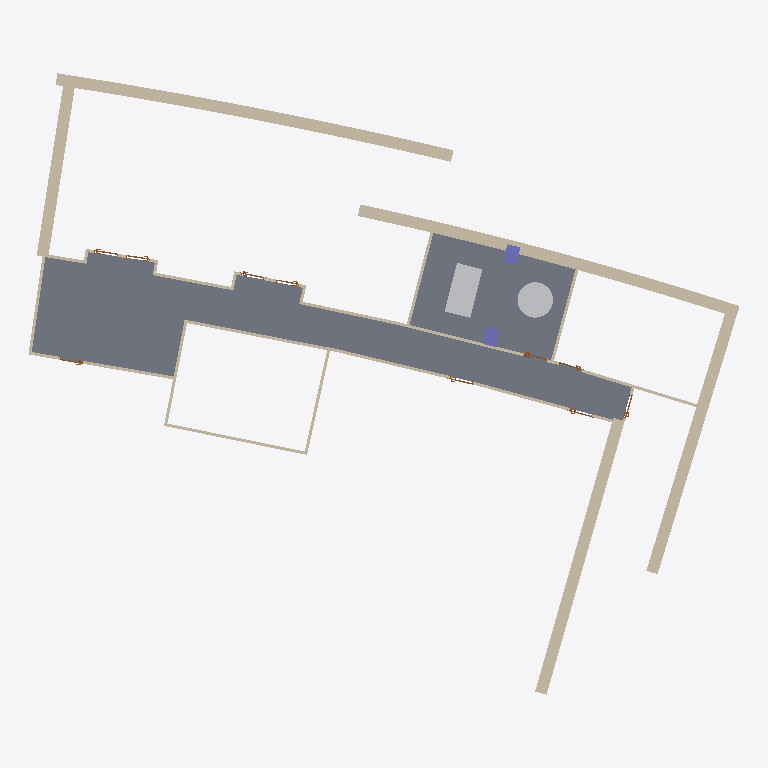
Plan cut of the same IFC building model at storey 'Nivel 1' (level 0.00 m, cut at 1.40 m), seen from above with north up, elements coloured by IFC class: 27 walls (beige), 10 doors (brown), 2 slabs (grey), 2 other elements (light grey), 2 columns (violet). Cut surfaces are drawn darker.
Extent 24.1 m × 21.1 m × 3.3 m (x, y, z). Storeys (2): Nivel 1 at 0.00 m; Nivel 2 at 3.00 m. Elements (43): 27 IfcWallStandardCase, 10 IfcDoor, 2 IfcColumn, 2 IfcFurnishingElement, 2 IfcSlab.

HEADER;
FILE_DESCRIPTION(('ViewDefinition [CoordinationView_V2.0]','RevitIdentifiers [ContentGUID: 8283bb22-bcaf-4b1f-b1c4-951014cb728a, VersionGUID: 9adac06d-aa06-4ab3-ad64-50935a699f3e, NumberOfSaves: 1]','CoordinateReference [CoordinateBase: Punto base del proyecto, ProjectSite: Emplazamiento por defecto]'),'2;1');
FILE_NAME('dpto.ifc','2025-01-23T13:48:26+01:00',(''),(''),'ODA SDAI 24.12','Autodesk Revit 25.3.0.46 (ESP) - IFC 25.3.0.46','');
FILE_SCHEMA(('IFC2X3'));
ENDSEC;
DATA;
#29=IFCPROJECT('22WxiYlAzB7x74bH3hD8rw',#19,'0001',$,$,'Nombre de proyecto','Estado de proyecto',(#24),#6901);
#45=IFCSITE('22WxiYlAzB7x74bH3hD8ru',#19,'Default',$,$,#44,$,$,.ELEMENT.,$,$,$,$,$);
#34=IFCBUILDING('22WxiYlAzB7x74bH3hD8rx',#19,'',$,$,#32,$,'',.ELEMENT.,$,$,$);
#37=IFCBUILDINGSTOREY('29TFpHBYXAnw12nix37b4C',#19,'Nivel 1',$,'Nivel:Nivel 1',#36,$,'Nivel 1',.ELEMENT.,0.0);
#41=IFCBUILDINGSTOREY('29TFpHBYXAnw12nix37bGc',#19,'Nivel 2',$,'Nivel:Nivel 1',#40,$,'Nivel 2',.ELEMENT.,2.9999999999999996);
#6527=IFCSLAB('1f3c8YKO19oxsp1FnE2KFX',#19,'Suelo:Con bovedilla cerámica - 30 cm:172618',$,'Suelo:Con bovedilla cerámica - 30 cm',#6499,#6526,'172618',.FLOOR.);
#6608=IFCSLAB('1f3c8YKO19oxsp1FnE2KCb',#19,'Suelo:Con parquet - 32 cm:172686',$,'Suelo:Con parquet - 32 cm',#6580,#6607,'172686',.FLOOR.);
#84=IFCWALLSTANDARDCASE('1f3c8YKO19oxsp1FnE2MxS',#19,'Muro básico:Bloque hormigón con ladrillo cara vista:167799',$,'Muro básico:Bloque hormigón con ladrillo cara vista',#48,#83,'167799');
#190=IFCWALLSTANDARDCASE('1f3c8YKO19oxsp1FnE2N4T',#19,'Muro básico:Bloque hormigón con ladrillo cara vista:168118',$,'Muro básico:Bloque hormigón con ladrillo cara vista',#134,#189,'168118');
#263=IFCWALLSTANDARDCASE('1f3c8YKO19oxsp1FnE2N1Q',#19,'Muro básico:Bloque hormigón con ladrillo cara vista:168433',$,'Muro básico:Bloque hormigón con ladrillo cara vista',#251,#262,'168433');
#239=IFCWALLSTANDARDCASE('1f3c8YKO19oxsp1FnE2N39',#19,'Muro básico:Bloque hormigón con ladrillo cara vista:168290',$,'Muro básico:Bloque hormigón con ladrillo cara vista',#202,#238,'168290');
#291=IFCWALLSTANDARDCASE('1f3c8YKO19oxsp1FnE2NCl',#19,'Muro básico:Bloque hormigón con ladrillo cara vista:168580',$,'Muro básico:Bloque hormigón con ladrillo cara vista',#275,#290,'168580');
#6463=IFCFURNISHINGELEMENT('1f3c8YKO19oxsp1FnE2K10',#19,'Mobiliario 1:Mobiliario 1:172523',$,'Mobiliario 1:Mobiliario 1',#6462,#6460,'172523');
#6494=IFCFURNISHINGELEMENT('1f3c8YKO19oxsp1FnE2KFi',#19,'Mobiliario 2:Mobiliario 2:172615',$,'Mobiliario 2:Mobiliario 2',#6493,#6491,'172615');
#759=IFCWALLSTANDARDCASE('1f3c8YKO19oxsp1FnE2Na9',#19,'Muro básico:Partición con capa de yeso:170146',$,'Muro básico:Partición con capa de yeso',#743,#758,'170146');
#817=IFCWALLSTANDARDCASE('1f3c8YKO19oxsp1FnE2NZl',#19,'Muro básico:Partición con capa de yeso:170308',$,'Muro básico:Partición con capa de yeso',#801,#816,'170308');
#589=IFCWALLSTANDARDCASE('1f3c8YKO19oxsp1FnE2NV7',#19,'Muro básico:Partición con capa de yeso:169580',$,'Muro básico:Partición con capa de yeso',#570,#588,'169580');
#702=IFCWALLSTANDARDCASE('1f3c8YKO19oxsp1FnE2NdY',#19,'Muro básico:Partición con capa de yeso:170057',$,'Muro básico:Partición con capa de yeso',#685,#701,'170057');
#673=IFCWALLSTANDARDCASE('1f3c8YKO19oxsp1FnE2NPI',#19,'Muro básico:Partición con capa de yeso:169977',$,'Muro básico:Partición con capa de yeso',#658,#672,'169977');
#618=IFCWALLSTANDARDCASE('1f3c8YKO19oxsp1FnE2NST',#19,'Muro básico:Partición con capa de yeso:169654',$,'Muro básico:Partición con capa de yeso',#601,#617,'169654');
#872=IFCWALLSTANDARDCASE('1f3c8YKO19oxsp1FnE2NXT',#19,'Muro básico:Partición con capa de yeso:170486',$,'Muro básico:Partición con capa de yeso',#857,#871,'170486');
#731=IFCWALLSTANDARDCASE('1f3c8YKO19oxsp1FnE2Naf',#19,'Muro básico:Partición con capa de yeso:170114',$,'Muro básico:Partición con capa de yeso',#714,#730,'170114');
#789=IFCWALLSTANDARDCASE('1f3c8YKO19oxsp1FnE2NbU',#19,'Muro básico:Partición con capa de yeso:170229',$,'Muro básico:Partición con capa de yeso',#771,#788,'170229');
#845=IFCWALLSTANDARDCASE('1f3c8YKO19oxsp1FnE2NWU',#19,'Muro básico:Partición con capa de yeso:170421',$,'Muro básico:Partición con capa de yeso',#829,#844,'170421');
#558=IFCWALLSTANDARDCASE('1f3c8YKO19oxsp1FnE2NHV',#19,'Muro básico:Partición con capa de yeso:169460',$,'Muro básico:Partición con capa de yeso',#543,#557,'169460');
#954=IFCWALLSTANDARDCASE('1f3c8YKO19oxsp1FnE2Njo',#19,'Muro básico:Partición con capa de yeso:170713',$,'Muro básico:Partición con capa de yeso',#925,#953,'170713');
#913=IFCWALLSTANDARDCASE('1f3c8YKO19oxsp1FnE2Nl7',#19,'Muro básico:Partición con capa de yeso:170604',$,'Muro básico:Partición con capa de yeso',#884,#912,'170604');
#987=IFCCOLUMN('1f3c8YKO19oxsp1FnE2Ntr',#19,'Pilar rectangular hormigón:450 x 600 mm:171102',$,'Pilar rectangular hormigón:450 x 600 mm',#986,#982,'171102');
#6433=IFCCOLUMN('1f3c8YKO19oxsp1FnE2Nx_',#19,'Pilar rectangular hormigón:450 x 600 mm:171861',$,'Pilar rectangular hormigón:450 x 600 mm',#6432,#6428,'171861');
#447=IFCWALLSTANDARDCASE('1f3c8YKO19oxsp1FnE2NL0',#19,'Muro básico:Partición con capa de yeso:169195',$,'Muro básico:Partición con capa de yeso',#431,#446,'169195');
#320=IFCWALLSTANDARDCASE('1f3c8YKO19oxsp1FnE2N8I',#19,'Muro básico:Partición con capa de yeso:168889',$,'Muro básico:Partición con capa de yeso',#303,#319,'168889');
#503=IFCWALLSTANDARDCASE('1f3c8YKO19oxsp1FnE2NJd',#19,'Muro básico:Partición con capa de yeso:169292',$,'Muro básico:Partición con capa de yeso',#487,#502,'169292');
#391=IFCWALLSTANDARDCASE('1f3c8YKO19oxsp1FnE2NKv',#19,'Muro básico:Partición con capa de yeso:169106',$,'Muro básico:Partición con capa de yeso',#375,#390,'169106');
#2775=IFCDOOR('1f3c8YKO19oxsp1FnE2Npv',#19,'Puerta de 1 hoja:80 x 210 cm:171346',$,'Puerta de 1 hoja:80 x 210 cm',#6821,#2770,'171346',2.099999999999983,0.7999999999999999);
#4560=IFCDOOR('1f3c8YKO19oxsp1FnE2NpB',#19,'Puerta de 1 hoja:80 x 210 cm:171360',$,'Puerta de 1 hoja:80 x 210 cm',#6837,#4555,'171360',2.099999999999983,0.8000000000000005);
#4622=IFCDOOR('1f3c8YKO19oxsp1FnE2N_Z',#19,'Puerta de 1 hoja:80 x 210 cm:171528',$,'Puerta de 1 hoja:80 x 210 cm',#6853,#4617,'171528',2.099999999999983,0.8);
#4610=IFCDOOR('1f3c8YKO19oxsp1FnE2N_g',#19,'Puerta de 1 hoja:80 x 210 cm:171521',$,'Puerta de 1 hoja:80 x 210 cm',#6869,#4605,'171521',2.099999999999983,0.8000000000000007);
#4586=IFCDOOR('1f3c8YKO19oxsp1FnE2NmI',#19,'Puerta de 1 hoja:80 x 210 cm:171449',$,'Puerta de 1 hoja:80 x 210 cm',#6806,#4581,'171449',2.099999999999983,0.8000000000000004);
#4598=IFCDOOR('1f3c8YKO19oxsp1FnE2NnJ',#19,'Puerta de 1 hoja:80 x 210 cm:171512',$,'Puerta de 1 hoja:80 x 210 cm',#6885,#4593,'171512',2.099999999999983,0.8000000000000004);
#531=IFCWALLSTANDARDCASE('1f3c8YKO19oxsp1FnE2NJO',#19,'Muro básico:Partición con capa de yeso:169331',$,'Muro básico:Partición con capa de yeso',#515,#530,'169331');
#4574=IFCDOOR('1f3c8YKO19oxsp1FnE2Nm3',#19,'Puerta de 1 hoja:80 x 210 cm:171432',$,'Puerta de 1 hoja:80 x 210 cm',#6791,#4569,'171432',2.099999999999983,0.8000000000000002);
#4634=IFCDOOR('1f3c8YKO19oxsp1FnE2NzA',#19,'Puerta de 1 hoja:80 x 210 cm:171745',$,'Puerta de 1 hoja:80 x 210 cm',#6759,#4629,'171745',2.099999999999983,0.8);
#6419=IFCDOOR('1f3c8YKO19oxsp1FnE2Nwk',#19,'Puerta de 1 hoja:80 x 210 cm:171781',$,'Puerta de 1 hoja:80 x 210 cm',#6900,#6414,'171781',2.099999999999983,0.7999999999999994);
#475=IFCWALLSTANDARDCASE('1f3c8YKO19oxsp1FnE2NIt',#19,'Muro básico:Partición con capa de yeso:169244',$,'Muro básico:Partición con capa de yeso',#459,#474,'169244');
#4646=IFCDOOR('1f3c8YKO19oxsp1FnE2NzF',#19,'Puerta de 1 hoja:80 x 210 cm:171748',$,'Puerta de 1 hoja:80 x 210 cm',#6775,#4641,'171748',2.099999999999983,0.8);
#419=IFCWALLSTANDARDCASE('1f3c8YKO19oxsp1FnE2NKH',#19,'Muro básico:Partición con capa de yeso:169146',$,'Muro básico:Partición con capa de yeso',#403,#418,'169146');
#363=IFCWALLSTANDARDCASE('1f3c8YKO19oxsp1FnE2NNx',#19,'Muro básico:Partición con capa de yeso:169040',$,'Muro básico:Partición con capa de yeso',#347,#362,'169040');
#646=IFCWALLSTANDARDCASE('1f3c8YKO19oxsp1FnE2NRn',#19,'Muro básico:Partición con capa de yeso:169818',$,'Muro básico:Partición con capa de yeso',#630,#645,'169818');
ENDSEC;